Run: headless pygame with SDL's dummy video driver; simulated clock (each Clock.tick advances the game by its frame time, no real sleeping); random seed 0; keys injected as events and as key.get_pressed() state; no mouse input.
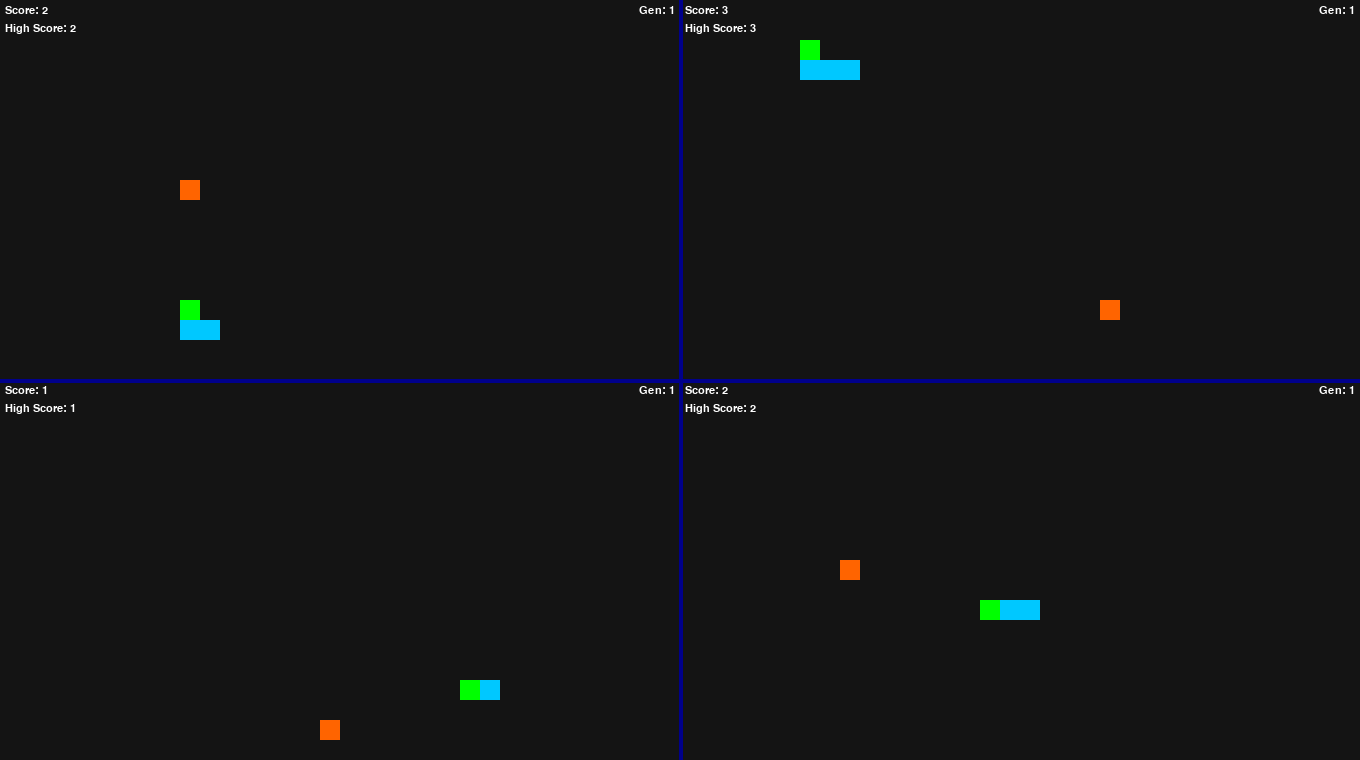
Frame 1 of 4 · flips 1–60 · no input
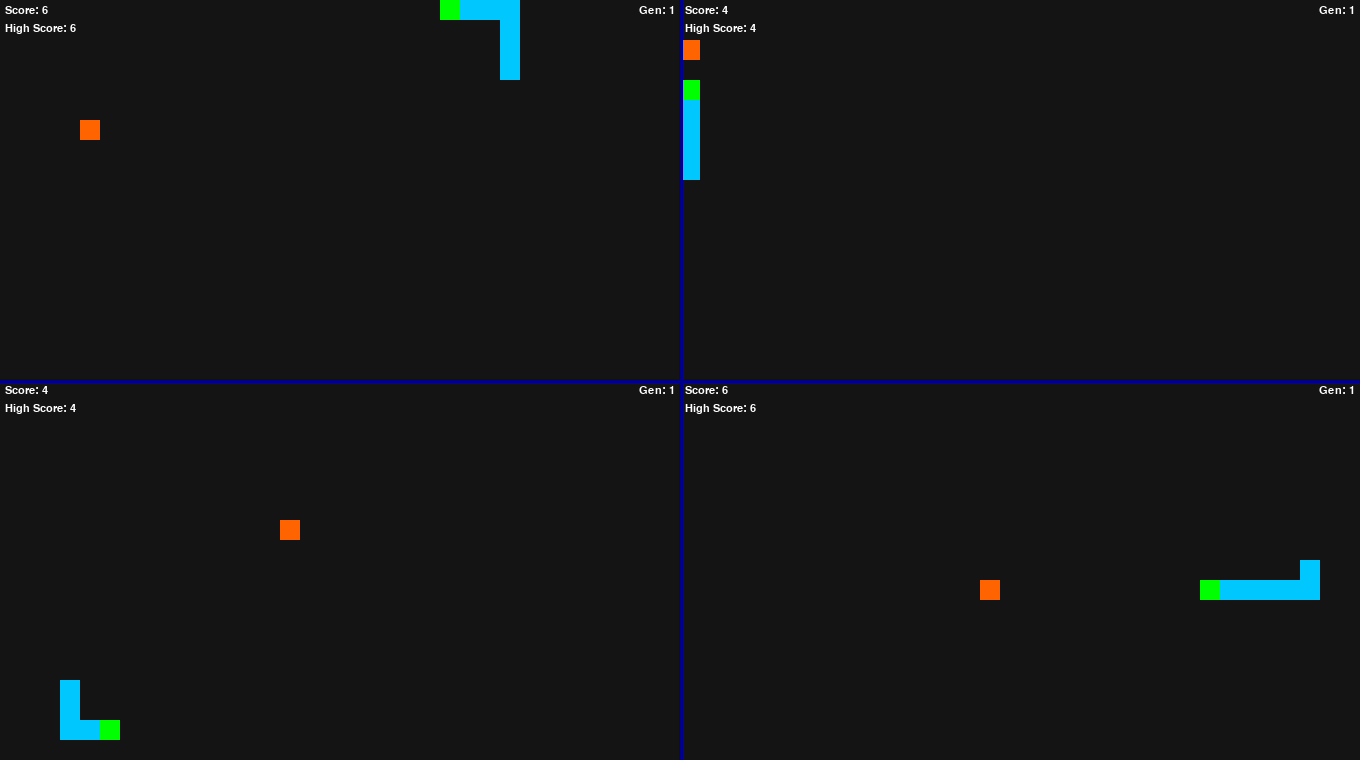
Frame 2 of 4 · flips 61–180 · tapped SPACE, RETURN · held RIGHT (→), D
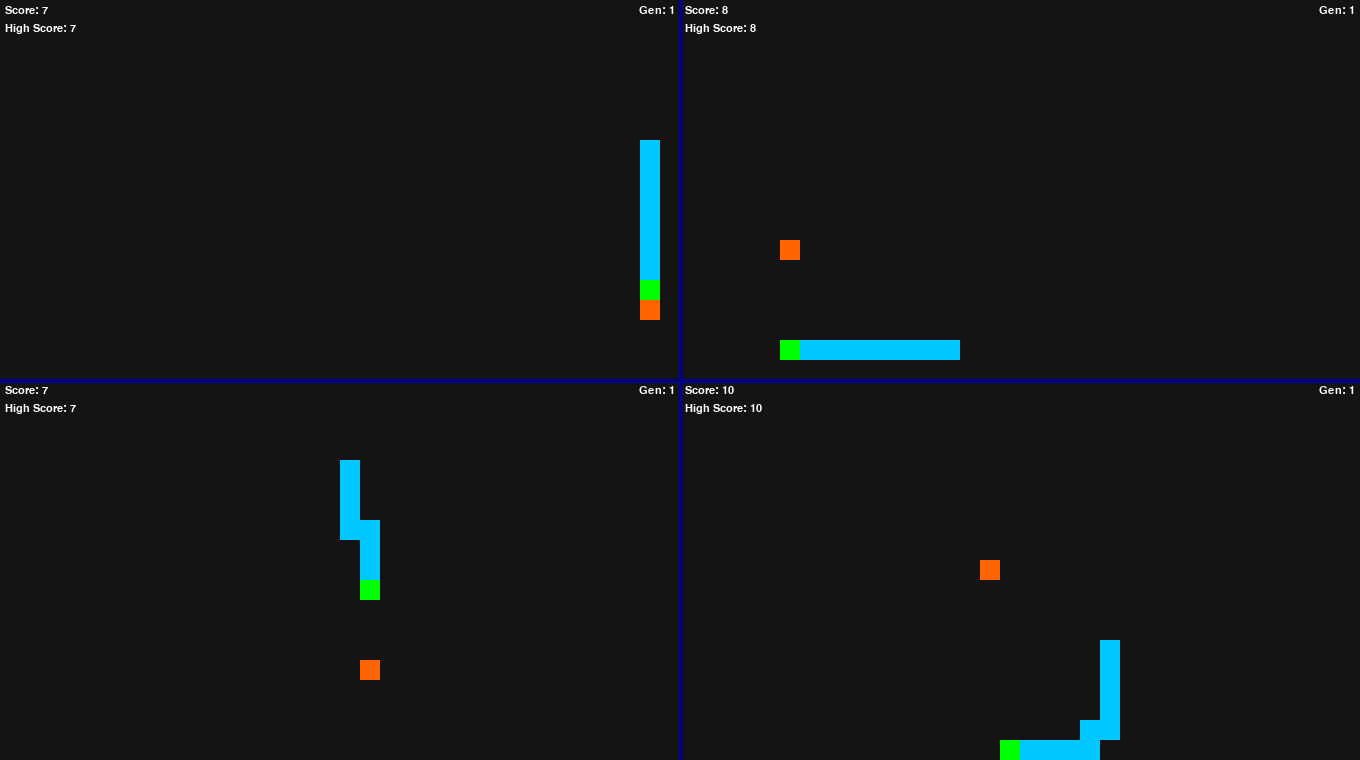
Frame 3 of 4 · flips 181–300 · held DOWN (↓), S
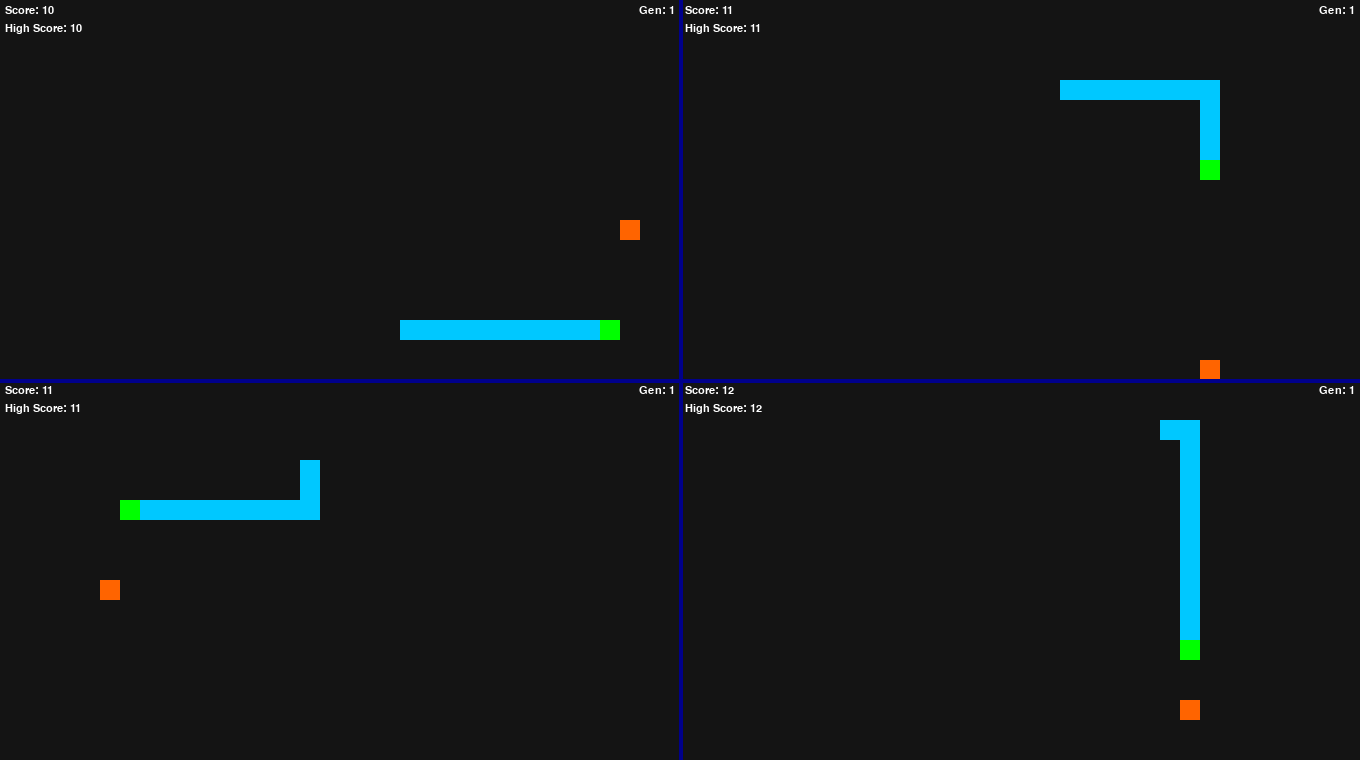
Frame 4 of 4 · flips 301–420 · held LEFT (←), A, UP (↑), W

The pygame program that drew these frames:

import pygame
import random
import sys

# --- Constants ---
GRID_WIDTH, GRID_HEIGHT = 680, 380
BOX_SIZE = 20
MOVE_FRAMES = 1  # Increased for smoother visualization
NUM_GAMES = 4
WINDOW_WIDTH, WINDOW_HEIGHT = 2 * GRID_WIDTH, 2 * GRID_HEIGHT
BORDER_THICKNESS = 4
FONT_SIZE = 16

# --- AI Agent ---
class SimpleAIAgent:
    def __init__(self):
        self.direction = 'right'

    def move(self, snake, food):
        head_x, head_y = snake[0]
        directions = {
            'left': (-1, 0),
            'right': (1, 0),
            'up': (0, -1),
            'down': (0, 1)
        }

        best_move = None
        min_dist = float('inf')

        for dir, (dx, dy) in directions.items():
            if (self.direction == 'left' and dir == 'right') or \
               (self.direction == 'right' and dir == 'left') or \
               (self.direction == 'up' and dir == 'down') or \
               (self.direction == 'down' and dir == 'up'):
                continue

            new_x = head_x + dx * BOX_SIZE
            new_y = head_y + dy * BOX_SIZE
            if 0 <= new_x < GRID_WIDTH and 0 <= new_y < GRID_HEIGHT:
                if (new_x, new_y) not in snake:
                    dist = abs(new_x - food[0]) + abs(new_y - food[1])
                    if dist < min_dist:
                        min_dist = dist
                        best_move = (dir, (new_x, new_y))

        if best_move:
            self.direction = best_move[0]
            return best_move
        else:
            valid_moves = []
            for dir, (dx, dy) in directions.items():
                new_x = head_x + dx * BOX_SIZE
                new_y = head_y + dy * BOX_SIZE
                if 0 <= new_x < GRID_WIDTH and 0 <= new_y < GRID_HEIGHT:
                    if (new_x, new_y) not in snake:
                        valid_moves.append((dir, (new_x, new_y)))
            if valid_moves:
                choice = random.choice(valid_moves)
                self.direction = choice[0]
                return choice
            else:
                return self.direction, (head_x, head_y)

    def learn(self, reward):
        pass

# --- Helper ---
def random_food(snake):
    while True:
        fx = random.randrange(0, GRID_WIDTH, BOX_SIZE)
        fy = random.randrange(0, GRID_HEIGHT, BOX_SIZE)
        if (fx, fy) not in snake:
            return (fx, fy)

# --- Game Instance ---
class GameInstance:
    def __init__(self):
        start_x = GRID_WIDTH // 2 // BOX_SIZE * BOX_SIZE
        start_y = GRID_HEIGHT // 2 // BOX_SIZE * BOX_SIZE
        self.snake = [(start_x, start_y)]
        self.food = random_food(self.snake)
        self.score = 0
        self.generation = 1
        self.frames_left = 0
        self.current_head = self.snake[0]
        self.next_head = self.snake[0]
        self.running = True
        self.agent = SimpleAIAgent()

        # Initialize high_score only once (outside reset)
        if not hasattr(self, 'high_score'):
            self.high_score = 0

    def reset(self):
        # Save high_score before reset
        if self.score > self.high_score:
            self.high_score = self.score

        self.score = 0
        self.generation += 1
        start_x = GRID_WIDTH // 2 // BOX_SIZE * BOX_SIZE
        start_y = GRID_HEIGHT // 2 // BOX_SIZE * BOX_SIZE
        self.snake = [(start_x, start_y)]
        self.food = random_food(self.snake)
        self.frames_left = 0
        self.current_head = self.snake[0]
        self.next_head = self.snake[0]
        self.running = True
        self.agent.direction = 'right'  # Reset AI direction if needed

    def update(self):
        if not self.running:
            return

        if self.frames_left == 0:
            action, new_head = self.agent.move(self.snake, self.food)
            if not (0 <= new_head[0] < GRID_WIDTH and 0 <= new_head[1] < GRID_HEIGHT):
                self.agent.learn(-10)
                self.reset()
                return

            if new_head in self.snake:
                hit_index = self.snake.index(new_head)
                if hit_index > 0:  # Ensure it's not hitting the head itself immediately
                    self.snake = self.snake[:hit_index]
                    self.agent.learn(-5) # Penalize self-collision
                else:
                    self.agent.learn(-10)
                    self.reset()
                    return

            self.snake.insert(0, new_head)
            if new_head == self.food:
                self.score += 1
                if self.score > self.high_score:  # <-- Add this check
                    self.high_score = self.score
                self.agent.learn(10)
                self.food = random_food(self.snake)
            else:
                self.agent.learn(-0.1)
                self.snake.pop()

            self.current_head = self.next_head
            self.next_head = new_head
            self.frames_left = MOVE_FRAMES
        else:
            self.frames_left -= 1

    def draw(self, surface, font):
        t = (MOVE_FRAMES - self.frames_left) / MOVE_FRAMES
        interp_x = int(self.current_head[0] + (self.next_head[0] - self.current_head[0]) * t)
        interp_y = int(self.current_head[1] + (self.next_head[1] - self.current_head[1]) * t)

        surface.fill((20, 20, 20))
        for i, segment in enumerate(self.snake):
            color = (0, 200, 255) if i > 0 else (0, 255, 0) # Different color for the head
            pygame.draw.rect(surface, color, (*segment, BOX_SIZE, BOX_SIZE))
        pygame.draw.rect(surface, (255, 100, 0), (*self.food, BOX_SIZE, BOX_SIZE))

        score_text = font.render(f"Score: {self.score}", True, (255, 255, 255))
        high_text = font.render(f"High Score: {self.high_score}", True, (255, 255, 255))
        gen_text = font.render(f"Gen: {self.generation}", True, (255, 255, 255))

        surface.blit(score_text, (5, 5))
        surface.blit(high_text, (5, 5 + FONT_SIZE + 2))  # Below Score
        surface.blit(gen_text, (GRID_WIDTH - gen_text.get_width() - 5, 5))

# --- Main Setup ---
pygame.init()
screen = pygame.display.set_mode((WINDOW_WIDTH, WINDOW_HEIGHT))
pygame.display.set_caption("Multi-AI Snake Game")
clock = pygame.time.Clock()
font = pygame.font.SysFont("Arial", FONT_SIZE)

# Create 4 game instances
games = [GameInstance() for _ in range(NUM_GAMES)]

while True:
    for event in pygame.event.get():
        if event.type == pygame.QUIT:
            pygame.quit()
            sys.exit()

    screen.fill((10, 10, 10))
    for idx, game in enumerate(games):
        game.update()

        col = idx % 2
        row = idx // 2
        subsurface = screen.subsurface((col * GRID_WIDTH, row * GRID_HEIGHT, GRID_WIDTH, GRID_HEIGHT))
        game.draw(subsurface, font)

    # Draw borders after all game draws:
    pygame.draw.line(screen, (0, 0, 139), (GRID_WIDTH, 0), (GRID_WIDTH, WINDOW_HEIGHT), BORDER_THICKNESS)
    pygame.draw.line(screen, (0, 0, 139), (0, GRID_HEIGHT), (WINDOW_WIDTH, GRID_HEIGHT), BORDER_THICKNESS)

    pygame.display.flip()
    clock.tick(60)
